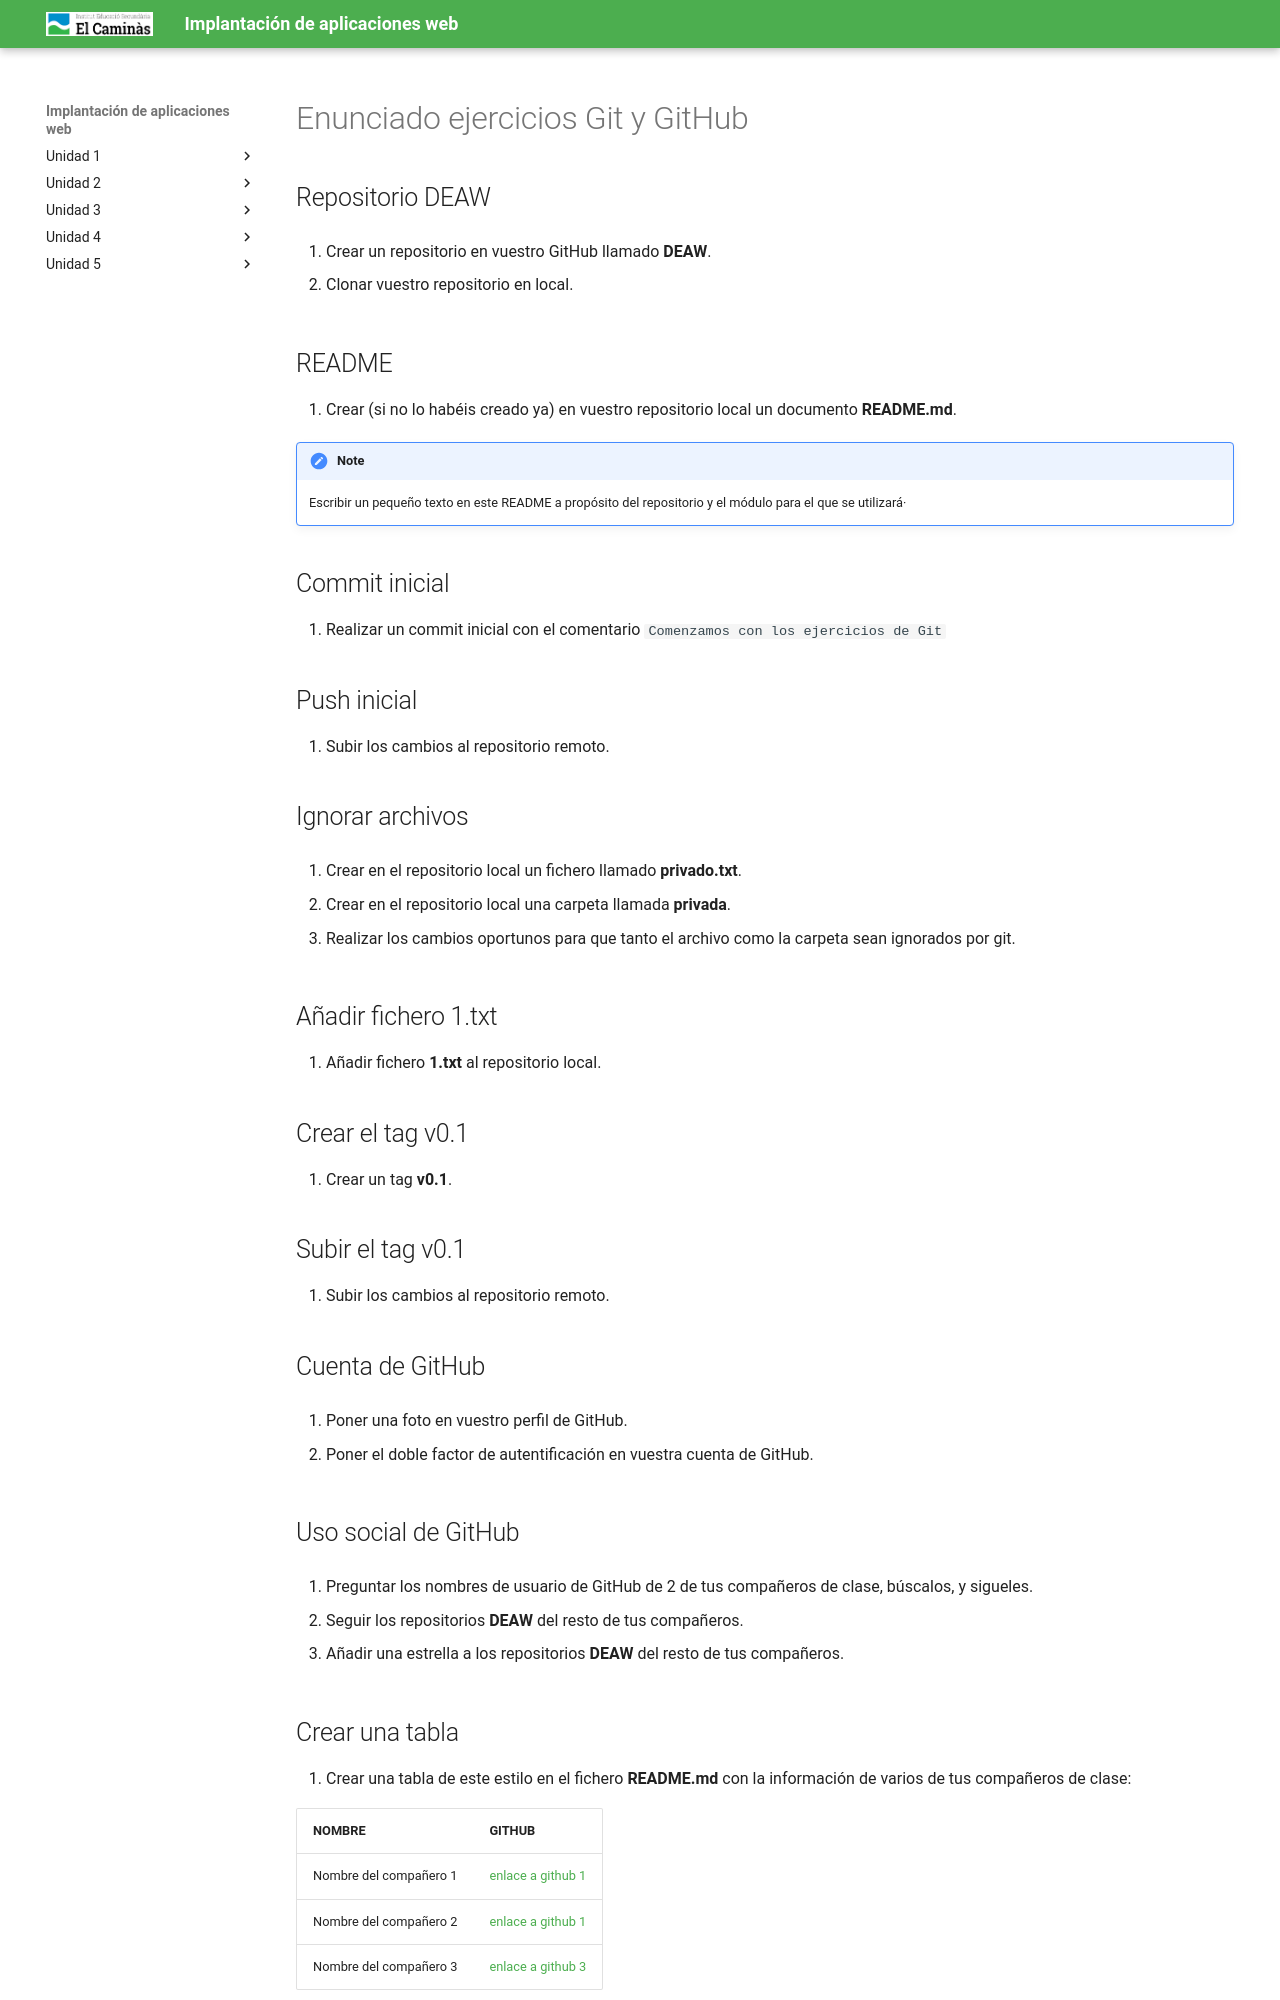

repository: victoria-nr/IAW · page: P5.1/index.html · generator: mkdocs

---
title: Ejercicios Git y Github
---

# Enunciado ejercicios Git y GitHub

## Repositorio DEAW 
1. Crear un repositorio en vuestro GitHub llamado **DEAW**.

1. Clonar vuestro repositorio en local.

## README

1. Crear (si no lo habéis creado ya) en vuestro repositorio local
un documento **README.md**.

!!!note
    Escribir un pequeño texto en este README a propósito del repositorio y el módulo para el que se utilizará·

## Commit inicial

1. Realizar un commit inicial con el comentario `Comenzamos con los ejercicios de Git`


## Push inicial

1. Subir los cambios al repositorio remoto.

## Ignorar archivos

1. Crear en el repositorio local un fichero llamado **privado.txt**.

1. Crear en el repositorio local una carpeta llamada **privada**.

1. Realizar los cambios oportunos para que tanto el archivo como
la carpeta sean ignorados por git.

## Añadir fichero 1.txt

1. Añadir fichero **1.txt** al repositorio local.

## Crear el tag v0.1

1. Crear un tag **v0.1**.

## Subir el tag v0.1

1. Subir los cambios al repositorio remoto.

## Cuenta de GitHub

1. Poner una foto en vuestro perfil de GitHub.

1. Poner el doble factor de autentificación en vuestra cuenta de GitHub.

## Uso social de GitHub

1. Preguntar los nombres de usuario de GitHub de 2 de tus compañeros de clase, búscalos, y sigueles.

1. Seguir los repositorios **DEAW** del resto de tus compañeros.

1. Añadir una estrella a los repositorios **DEAW** del resto de tus compañeros.
